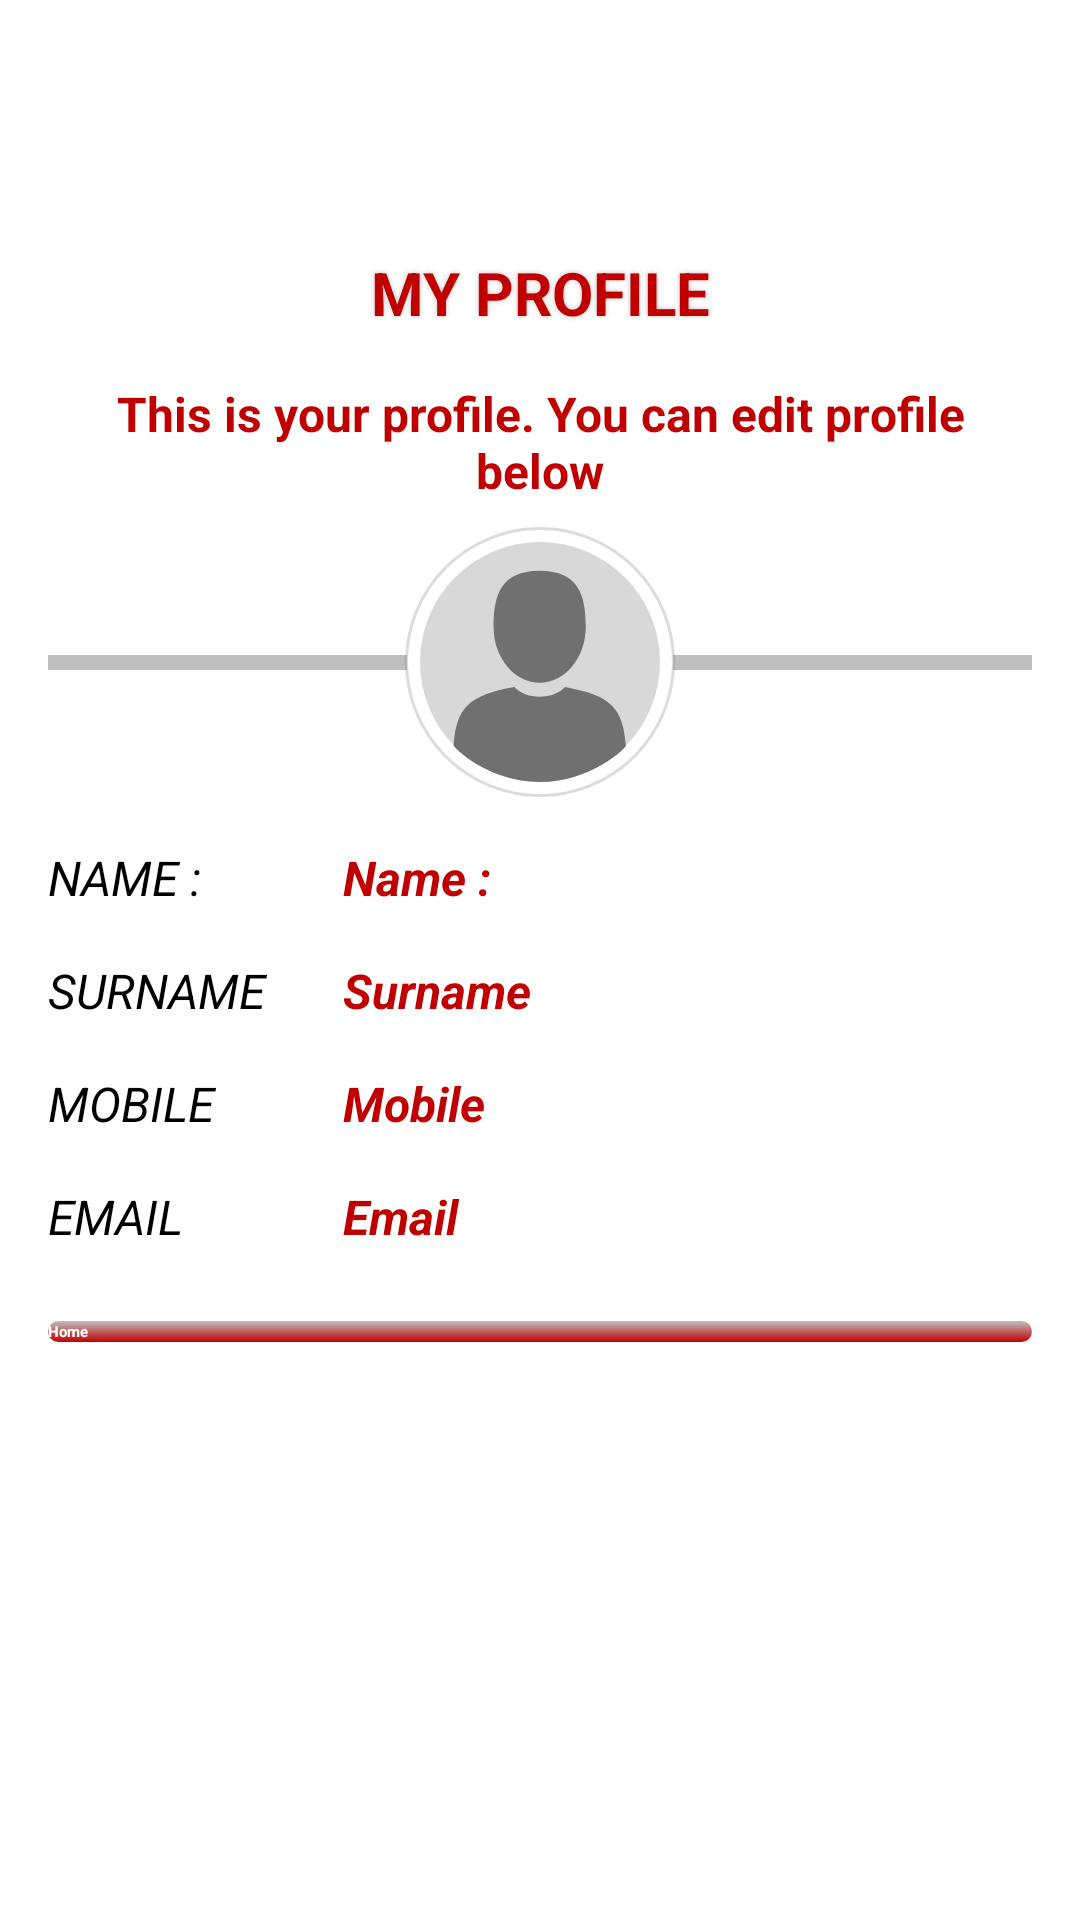

Write the Android layout XML for this screen, with the resource values it uses.
<!-- AndroidManifest.xml: application theme Theme.AnyDelBackend -->
<!-- res/layout/fragment_profile.xml -->
<?xml version="1.0" encoding="utf-8"?>
<androidx.core.widget.NestedScrollView xmlns:android="http://schemas.android.com/apk/res/android"
    xmlns:app="http://schemas.android.com/apk/res-auto"
    style="@style/MatchParent">

    <androidx.constraintlayout.widget.ConstraintLayout
        style="@style/MatchParent"
        android:paddingStart="@dimen/dimen_16dp"
        android:paddingTop="@dimen/dimen_16dp"
        android:paddingEnd="@dimen/dimen_16dp"
        android:paddingBottom="@dimen/dimen_8dp">

        <androidx.appcompat.widget.AppCompatImageView
            android:id="@+id/tv_profileScreen_appLogo"
            android:layout_width="@dimen/dimen_200dp"
            android:layout_height="@dimen/dimen_60dp"
            android:adjustViewBounds="true"
            android:src="@drawable/ic_app_anydel_backend_logo"
            app:layout_constraintEnd_toEndOf="parent"
            app:layout_constraintStart_toStartOf="parent"
            app:layout_constraintTop_toTopOf="parent" />

        <androidx.appcompat.widget.AppCompatTextView
            android:id="@+id/tv_profileScreen_Label"
            style="@style/ConstraintWrapStyle"
            android:gravity="center"
            android:padding="@dimen/dimen_8dp"
            android:shadowColor="@color/secondary_color"
            android:shadowDx="0"
            android:shadowDy="0"
            android:shadowRadius="4"
            android:text="@string/my_profile"
            android:textAllCaps="true"
            android:textColor="@color/primary_color"
            android:textSize="@dimen/dimen_20sp"
            android:textStyle="bold"
            app:layout_constraintEnd_toEndOf="parent"
            app:layout_constraintStart_toStartOf="parent"
            app:layout_constraintTop_toBottomOf="@+id/tv_profileScreen_appLogo" />

        <androidx.appcompat.widget.AppCompatTextView
            android:id="@+id/tv_profileScreen_description"
            style="@style/ConstraintWrapStyle"
            android:gravity="center"
            android:padding="@dimen/dimen_8dp"
            android:text="@string/this_is_your_profile_you_can_edit_profile_below"
            android:textColor="@color/primary_color"
            android:textSize="@dimen/dimen_16sp"
            android:textStyle="bold"
            app:layout_constraintEnd_toEndOf="parent"
            app:layout_constraintStart_toStartOf="parent"
            app:layout_constraintTop_toBottomOf="@+id/tv_profileScreen_Label" />


        <androidx.constraintlayout.widget.ConstraintLayout
            android:id="@+id/cl_profileScreen_imageContainer"
            style="@style/ConstraintWrapStyle"
            app:layout_constraintEnd_toEndOf="parent"
            app:layout_constraintStart_toStartOf="parent"
            app:layout_constraintTop_toBottomOf="@+id/tv_profileScreen_description">

            <View
                android:id="@+id/view_profileScreen_rightView"
                android:layout_width="@dimen/dimen_0dp"
                android:layout_height="@dimen/dimen_5dp"
                android:background="@color/secondary_color"
                app:layout_constraintBottom_toBottomOf="parent"
                app:layout_constraintEnd_toEndOf="parent"
                app:layout_constraintStart_toStartOf="parent"
                app:layout_constraintTop_toTopOf="parent" />

            <View
                android:id="@+id/view_profileScreen_userImageBg"
                android:layout_width="@dimen/dimen_90dp"
                android:layout_height="@dimen/dimen_90dp"
                android:background="@drawable/user_picture_circular_background"
                app:layout_constraintBottom_toBottomOf="parent"
                app:layout_constraintEnd_toEndOf="parent"
                app:layout_constraintStart_toStartOf="parent"
                app:layout_constraintTop_toTopOf="parent" />

            <androidx.appcompat.widget.AppCompatImageView
                android:id="@+id/iv_profileV5Header_userImage"
                android:layout_width="@dimen/dimen_80dp"
                android:layout_height="@dimen/dimen_80dp"
                android:src="@drawable/ic_default_user"
                app:layout_constraintBottom_toBottomOf="@+id/view_profileScreen_userImageBg"
                app:layout_constraintEnd_toEndOf="@+id/view_profileScreen_userImageBg"
                app:layout_constraintStart_toStartOf="@+id/view_profileScreen_userImageBg"
                app:layout_constraintTop_toTopOf="@+id/view_profileScreen_userImageBg" />


        </androidx.constraintlayout.widget.ConstraintLayout>

        <androidx.constraintlayout.widget.Guideline
            android:id="@+id/guideline"
            android:layout_width="wrap_content"
            android:layout_height="wrap_content"
            android:orientation="vertical"
            app:layout_constraintGuide_percent="0.3" />

        <androidx.appcompat.widget.AppCompatTextView
            android:id="@+id/tv_profileScreen_nameLabel"
            style="@style/ConstraintWrapStyle"
            android:layout_marginTop="@dimen/dimen_16dp"
            android:text="@string/name"
            android:textAllCaps="true"
            android:textColor="@color/black"
            android:textSize="@dimen/dimen_16sp"
            android:textStyle="italic"
            app:layout_constraintEnd_toStartOf="@+id/guideline"
            app:layout_constraintHorizontal_bias="0.3"
            app:layout_constraintStart_toStartOf="parent"
            app:layout_constraintTop_toBottomOf="@+id/cl_profileScreen_imageContainer" />

        <androidx.appcompat.widget.AppCompatTextView
            android:id="@+id/tv_profileScreen_nameField"
            style="@style/ConstraintWrapStyle"
            android:layout_marginTop="@dimen/dimen_16dp"
            android:text="@string/name"
            android:textColor="@color/primary_color"
            android:textSize="@dimen/dimen_16sp"
            android:textStyle="bold|italic"
            app:layout_constraintEnd_toEndOf="parent"
            app:layout_constraintHorizontal_bias="0.7"
            app:layout_constraintStart_toEndOf="@+id/guideline"
            app:layout_constraintTop_toBottomOf="@+id/cl_profileScreen_imageContainer" />

        <androidx.appcompat.widget.AppCompatTextView
            android:id="@+id/tv_profileScreen_surLabel"
            style="@style/ConstraintWrapStyle"
            android:layout_marginTop="@dimen/dimen_16dp"
            android:text="@string/surname_label"
            android:textAllCaps="true"
            android:textColor="@color/black"
            android:textSize="@dimen/dimen_16sp"
            android:textStyle="italic"
            app:layout_constraintEnd_toStartOf="@+id/guideline"
            app:layout_constraintStart_toStartOf="parent"
            app:layout_constraintTop_toBottomOf="@+id/tv_profileScreen_nameLabel" />

        <androidx.appcompat.widget.AppCompatTextView
            android:id="@+id/tv_profileScreen_surField"
            style="@style/ConstraintWrapStyle"
            android:layout_marginTop="@dimen/dimen_16dp"
            android:text="@string/surname_label"
            android:textColor="@color/primary_color"
            android:textSize="@dimen/dimen_16sp"
            android:textStyle="bold|italic"
            app:layout_constraintEnd_toEndOf="parent"
            app:layout_constraintStart_toEndOf="@+id/guideline"
            app:layout_constraintTop_toBottomOf="@+id/tv_profileScreen_nameLabel" />


        <androidx.appcompat.widget.AppCompatTextView
            android:id="@+id/tv_profileScreen_mobileLabel"
            style="@style/ConstraintWrapStyle"
            android:layout_marginTop="@dimen/dimen_16dp"
            android:text="@string/mobile_label"
            android:textAllCaps="true"
            android:textColor="@color/black"
            android:textSize="@dimen/dimen_16sp"
            android:textStyle="italic"
            app:layout_constraintEnd_toStartOf="@+id/tv_profileScreen_nameField"
            app:layout_constraintStart_toStartOf="parent"
            app:layout_constraintTop_toBottomOf="@+id/tv_profileScreen_surLabel" />

        <androidx.appcompat.widget.AppCompatTextView
            android:id="@+id/tv_profileScreen_mobileField"
            style="@style/ConstraintWrapStyle"
            android:layout_marginTop="@dimen/dimen_16dp"
            android:text="@string/mobile_label"
            android:textColor="@color/primary_color"
            android:textSize="@dimen/dimen_16sp"
            android:gravity="start"
            android:background="@android:color/transparent"
            android:textStyle="bold|italic"
            app:layout_constraintEnd_toEndOf="parent"
            app:layout_constraintStart_toEndOf="@+id/guideline"
            app:layout_constraintTop_toBottomOf="@+id/tv_profileScreen_surLabel" />


        <androidx.appcompat.widget.AppCompatTextView
            android:id="@+id/tv_profileScreen_emailLabel"
            style="@style/ConstraintWrapStyle"
            android:layout_marginTop="@dimen/dimen_16dp"
            android:text="@string/email_label"
            android:textAllCaps="true"
            android:textColor="@color/black"
            android:textSize="@dimen/dimen_16sp"
            android:textStyle="italic"
            app:layout_constraintEnd_toStartOf="@+id/guideline"
            app:layout_constraintStart_toStartOf="parent"
            app:layout_constraintTop_toBottomOf="@+id/tv_profileScreen_mobileLabel" />

        <androidx.appcompat.widget.AppCompatTextView
            android:id="@+id/tv_profileScreen_emailField"
            style="@style/ConstraintWrapStyle"
            android:layout_marginTop="@dimen/dimen_16dp"
            android:text="@string/email_label"
            android:textColor="@color/primary_color"
            android:textSize="@dimen/dimen_16sp"
            android:gravity="start"
            android:background="@android:color/transparent"
            android:textStyle="bold|italic"
            app:layout_constraintEnd_toEndOf="parent"
            app:layout_constraintStart_toEndOf="@+id/guideline"
            app:layout_constraintTop_toBottomOf="@+id/tv_profileScreen_mobileLabel" />

        <androidx.appcompat.widget.AppCompatButton
            android:id="@+id/btn_profileScreen_home"
            style="@style/ConstraintWrapStyle"
            android:layout_marginTop="@dimen/dimen_24dp"
            android:background="@drawable/btn_background_drawable"
            android:text="@string/home_label"
            android:textColor="@color/white"
            android:textStyle="bold"
            app:layout_constraintEnd_toEndOf="parent"
            app:layout_constraintStart_toStartOf="parent"
            app:layout_constraintTop_toBottomOf="@+id/tv_profileScreen_emailField"/>


    </androidx.constraintlayout.widget.ConstraintLayout>

</androidx.core.widget.NestedScrollView>
<!-- resources referenced by this layout -->
<resources>
  <color name="black">#FF000000</color>
  <color name="primary_color">#C00000</color>
  <color name="secondary_color">#BFBFBF</color>
  <color name="white">#FFFFFFFF</color>
  <dimen name="dimen_0dp">0dp</dimen>
  <dimen name="dimen_16dp">16dp</dimen>
  <dimen name="dimen_16sp">16sp</dimen>
  <dimen name="dimen_200dp">200dp</dimen>
  <dimen name="dimen_20sp">20sp</dimen>
  <dimen name="dimen_24dp">24dp</dimen>
  <dimen name="dimen_5dp">5dp</dimen>
  <dimen name="dimen_60dp">60dp</dimen>
  <dimen name="dimen_80dp">80dp</dimen>
  <dimen name="dimen_8dp">8dp</dimen>
  <dimen name="dimen_90dp">90dp</dimen>
  <!-- drawable btn_background_drawable (drawable) -->
  <?xml version="1.0" encoding="utf-8"?>
  <shape xmlns:android="http://schemas.android.com/apk/res/android">
      <gradient
          android:angle="270"
          android:endColor="@color/primary_color"
          android:startColor="@color/secondary_color" />
      <corners android:radius="8dp"/>
  </shape>
  <!-- drawable ic_default_user (drawable) -->
  <vector xmlns:android="http://schemas.android.com/apk/res/android"
      android:width="56dp"
      android:height="56dp"
      android:viewportWidth="56"
      android:viewportHeight="56">
      <path
          android:pathData="M28,28m-28,0a28,28 0,1 1,56 0a28,28 0,1 1,-56 0"
          android:strokeWidth="1"
          android:fillColor="#D8D8D8"
          android:fillType="evenOdd"
          android:strokeColor="#00000000"/>
      <path
          android:pathData="M27.9237,32.8329C21.9856,32.8329 17.1716,26.986 17.1716,19.7735C17.1716,12.5608 18.7524,6.7139 27.9237,6.7139C37.095,6.7139 38.6756,12.5608 38.6756,19.7735C38.6756,26.986 33.8615,32.8329 27.9237,32.8329ZM48.0219,47.5838C48.0531,48 39.8471,56 27.9236,56C16,56 7.7924,48 7.8373,47.4262C8.5217,38.6938 11.2573,35.7803 22.0358,33.835C22.0358,33.835 23.8037,36.0873 27.9236,36.0873C32.0434,36.0873 33.811,33.835 33.811,33.835C44.6541,35.7919 47.3577,38.7286 48.0219,47.5838Z"
          android:strokeWidth="1"
          android:fillColor="#707070"
          android:fillType="evenOdd"
          android:strokeColor="#00000000"/>
  </vector>
  <!-- drawable user_picture_circular_background (drawable) -->
  <?xml version="1.0" encoding="utf-8"?>
  <shape xmlns:android="http://schemas.android.com/apk/res/android"
      android:shape="oval">
  
      <solid
          android:color="#ffffff"/>
  
      <stroke
          android:color="#23000000"
          android:width="@dimen/dimen_1dp"  />
  </shape>
  <string name="email_label">Email</string>
  <string name="home_label">Home</string>
  <string name="mobile_label">Mobile</string>
  <string name="my_profile">My Profile</string>
  <string name="name">Name :</string>
  <string name="surname_label">Surname</string>
  <string name="this_is_your_profile_you_can_edit_profile_below">This is your profile. You can edit profile below</string>
  <style name="ConstraintWrapStyle">
          <item name="android:layout_width">0dp</item>
          <item name="android:layout_height">wrap_content</item>
      </style>
  <style name="MatchParent">
          <item name="android:layout_width">match_parent</item>
          <item name="android:layout_height">match_parent</item>
      </style>
  <style name="Theme.AnyDelBackend" parent="Theme.MaterialComponents.DayNight.DarkActionBar">
          
          <item name="colorPrimary">@color/primary_color</item>
          <item name="colorPrimaryVariant">@color/primary_color</item>
          <item name="colorOnPrimary">@color/white</item>
          
          <item name="colorSecondary">@color/secondary_color</item>
          <item name="colorSecondaryVariant">@color/secondary_color</item>
          <item name="colorOnSecondary">@color/black</item>
          
          <item name="android:statusBarColor" tools:targetApi="l">?attr/colorPrimaryVariant</item>
          
      </style>
  <dimen name="dimen_1dp">1dp</dimen>
</resources>
